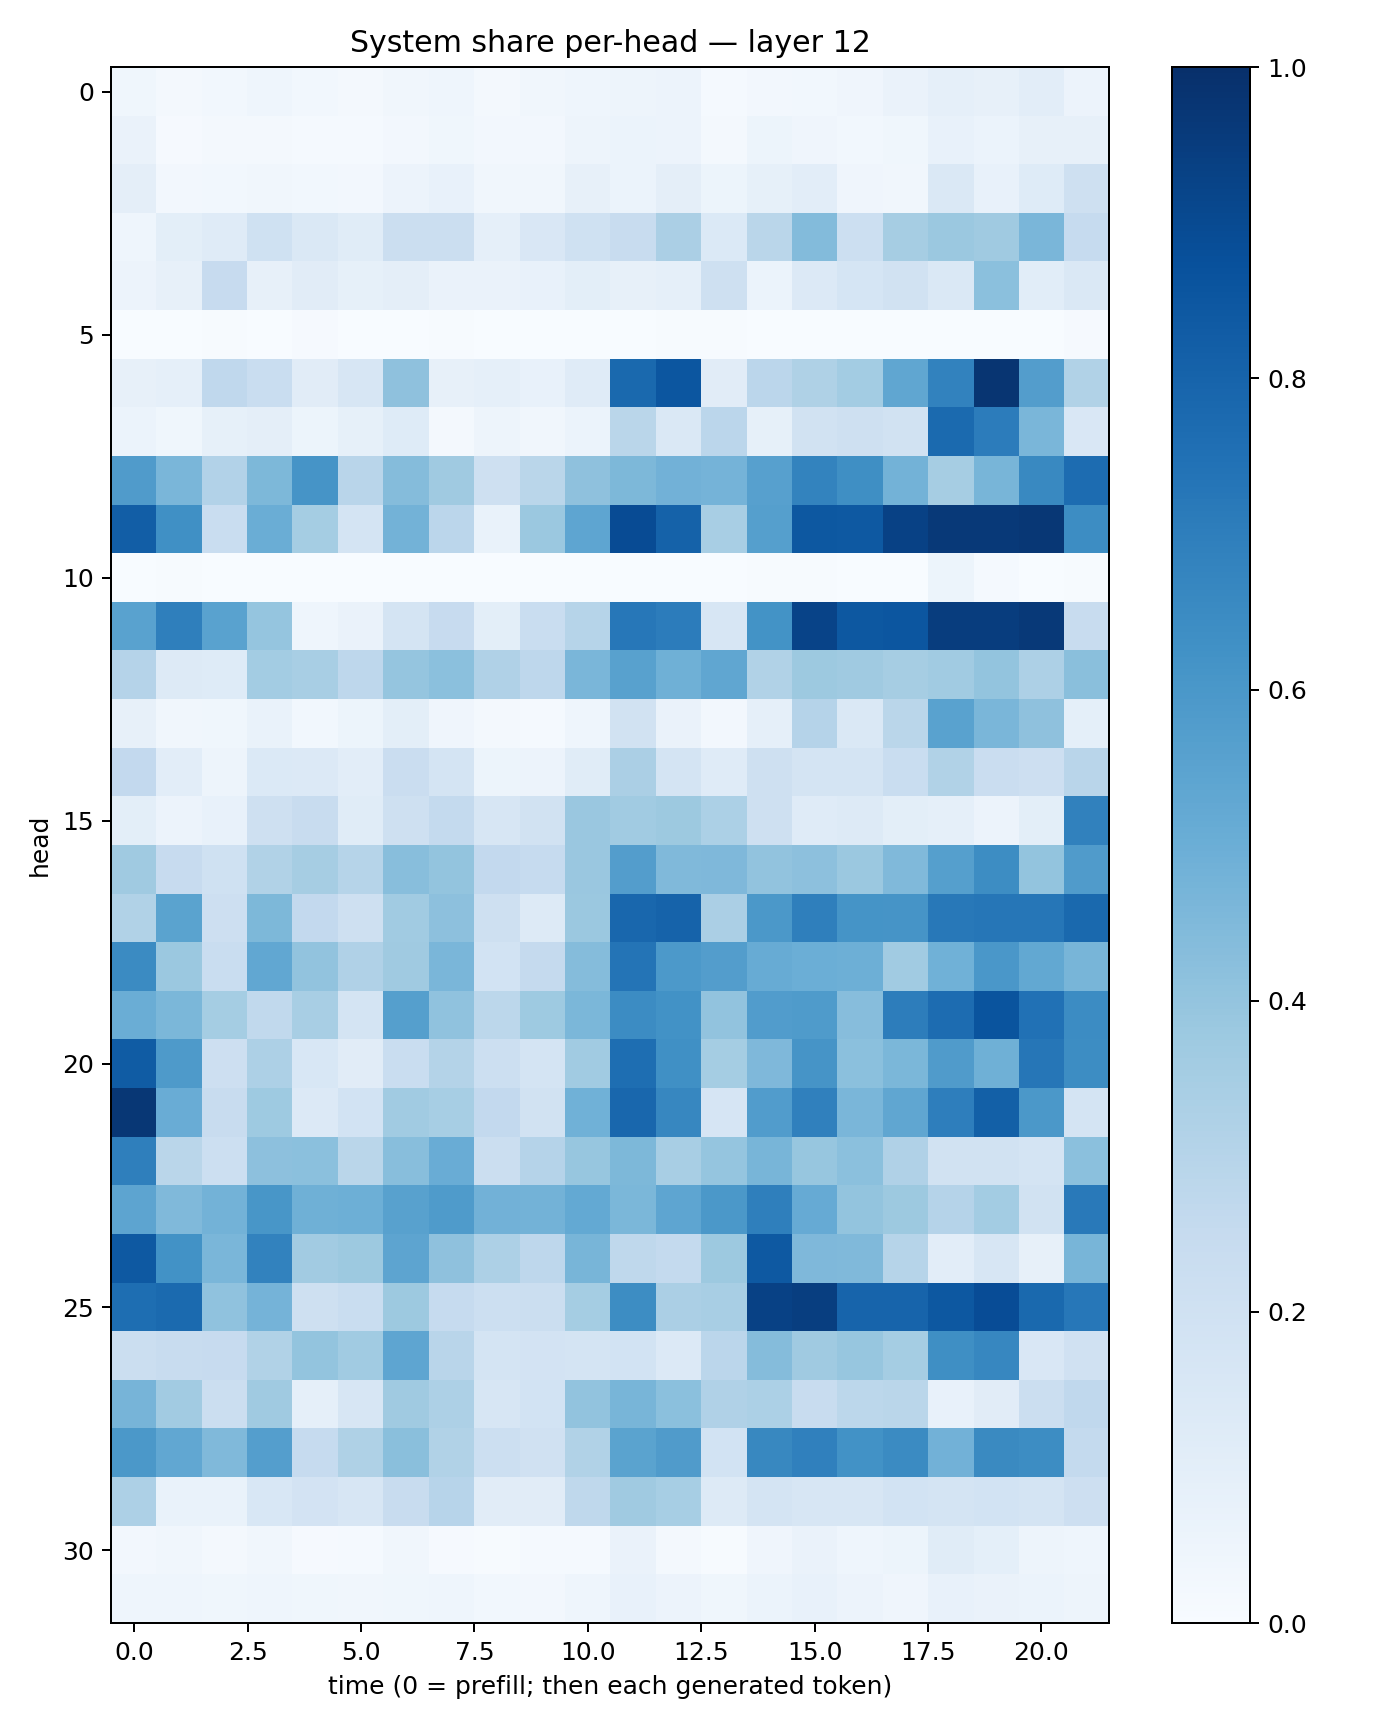

The data file committed next to this chart (first rows):
0.036928512, 0.016243549, 0.028271655, 0.043085635, 0.0288172, 0.01748053, 0.032629546, 0.043215346, 0.019862454, 0.032347463, 0.044688657, 0.047130838, 0.057503458, 0.013000885, 0.023868293, 0.030921262, 0.0409342, 0.0651489, 0.08652075, 0.08186577, 0.10201978, 0.056658603
0.06435, 0.0103, 0.0191, 0.02022, 0.01422, 0.01196, 0.02686, 0.03748, 0.02418, 0.02499, 0.04715, 0.05928, 0.05782, 0.01954, 0.05212, 0.04287, 0.02885, 0.03829, 0.07223, 0.05951, 0.07937, 0.07951
0.09406, 0.0264, 0.02863, 0.03217, 0.02744, 0.0243, 0.05596, 0.07086, 0.03501, 0.03496, 0.07885, 0.06178, 0.09576, 0.0509, 0.08398, 0.102, 0.04256, 0.03417, 0.1417, 0.0763, 0.1242, 0.2039
0.04512, 0.0978, 0.1185, 0.1998, 0.1475, 0.116, 0.2219, 0.2238, 0.08828, 0.1501, 0.2019, 0.2353, 0.3344, 0.1391, 0.2888, 0.4378, 0.2175, 0.3501, 0.3809, 0.3697, 0.4631, 0.248
0.05829, 0.08066, 0.2452, 0.08171, 0.1094, 0.0831, 0.0959, 0.06635, 0.06566, 0.07641, 0.09867, 0.07911, 0.08887, 0.208, 0.0617, 0.136, 0.1695, 0.1893, 0.1442, 0.4199, 0.1082, 0.1477
0.0006556, 0.00213, 0.004501, 0.0009253, 0.01061, 0.002585, 0.000393, 0.004175, 0.0004647, 0.001207, 0.0003444, 0.0006863, 0.007363, 0.005214, 0.003179, 0.001418, 0.0007785, 0.0004324, 0.0002339, 0.0004514, 0.002676, 0.009183
0.07868, 0.08981, 0.2669, 0.2341, 0.1102, 0.1632, 0.4112, 0.07862, 0.0888, 0.07562, 0.1191, 0.7812, 0.855, 0.1108, 0.2836, 0.3212, 0.3575, 0.5351, 0.6818, 0.9791, 0.5712, 0.3141
0.06054, 0.03534, 0.08389, 0.09701, 0.05379, 0.08361, 0.1211, 0.01621, 0.04861, 0.03215, 0.06242, 0.2861, 0.1439, 0.2817, 0.085, 0.1916, 0.2067, 0.1913, 0.7739, 0.7038, 0.4632, 0.1492
0.5788, 0.4641, 0.3101, 0.4553, 0.6116, 0.2914, 0.4351, 0.3677, 0.2108, 0.2875, 0.4126, 0.4535, 0.4831, 0.4764, 0.5612, 0.6792, 0.634, 0.4801, 0.3491, 0.4664, 0.6585, 0.7656
0.8209, 0.6316, 0.2321, 0.5012, 0.3534, 0.1762, 0.477, 0.2813, 0.06808, 0.3802, 0.5379, 0.8934, 0.8078, 0.3431, 0.5642, 0.8476, 0.8401, 0.9326, 0.9635, 0.9614, 0.972, 0.6407
0.002836, 0.004357, 0.001069, 0.001222, 0.0004113, 0.0002192, 0.0004495, 0.0001352, 3.3255288e-05, 0.001173, 0.0002911, 0.000648, 5.571672e-05, 0.0002548, 0.00485, 0.005294, 0.0007558, 0.002434, 0.05257, 0.01251, 0.003423, 0.004786
0.553, 0.6916, 0.5529, 0.3955, 0.04319, 0.06559, 0.1783, 0.2454, 0.09811, 0.2319, 0.2997, 0.7239, 0.7057, 0.1592, 0.6196, 0.9254, 0.8473, 0.8516, 0.9459, 0.9477, 0.9637, 0.2401
0.3012, 0.127, 0.1212, 0.3585, 0.3404, 0.2762, 0.3963, 0.4181, 0.3193, 0.2747, 0.464, 0.5573, 0.492, 0.534, 0.3154, 0.377, 0.3699, 0.3513, 0.3645, 0.4005, 0.3276, 0.4238
0.0787, 0.03509, 0.03798, 0.06735, 0.02799, 0.05272, 0.09788, 0.03962, 0.01891, 0.01423, 0.04334, 0.1939, 0.06639, 0.02605, 0.08778, 0.3008, 0.147, 0.2859, 0.553, 0.4611, 0.4136, 0.09092
0.2594, 0.102, 0.04816, 0.1381, 0.1333, 0.1034, 0.2303, 0.174, 0.05082, 0.05762, 0.1142, 0.3341, 0.1723, 0.1188, 0.2059, 0.173, 0.1754, 0.2324, 0.3134, 0.2287, 0.2124, 0.2927
0.09794, 0.05518, 0.07513, 0.2032, 0.2386, 0.1133, 0.2086, 0.2576, 0.1592, 0.1933, 0.3847, 0.3646, 0.3753, 0.3302, 0.2072, 0.1203, 0.1281, 0.1015, 0.08623, 0.05842, 0.1012, 0.6861
0.3687, 0.2456, 0.2005, 0.3155, 0.3478, 0.2996, 0.4281, 0.399, 0.2617, 0.2485, 0.3838, 0.5724, 0.446, 0.4498, 0.4058, 0.4162, 0.3797, 0.4475, 0.5659, 0.6414, 0.3986, 0.5816
0.3136, 0.5497, 0.2117, 0.4561, 0.2592, 0.2038, 0.3647, 0.4155, 0.2054, 0.1304, 0.3792, 0.7874, 0.8023, 0.3323, 0.597, 0.6918, 0.6161, 0.6099, 0.7203, 0.7299, 0.7271, 0.7781
0.6517, 0.3813, 0.2331, 0.5307, 0.4055, 0.3184, 0.3711, 0.4622, 0.1839, 0.2526, 0.4362, 0.7365, 0.5913, 0.571, 0.5114, 0.4996, 0.4956, 0.3661, 0.4867, 0.5987, 0.5236, 0.4672
0.5012, 0.4577, 0.3532, 0.2624, 0.3418, 0.175, 0.5632, 0.407, 0.28, 0.3726, 0.4592, 0.6478, 0.6246, 0.4059, 0.5746, 0.5848, 0.4326, 0.6999, 0.7661, 0.8596, 0.7486, 0.6464
0.8303, 0.5887, 0.2145, 0.3276, 0.1556, 0.1125, 0.2332, 0.3051, 0.2166, 0.1749, 0.3663, 0.7578, 0.629, 0.3541, 0.4501, 0.613, 0.4187, 0.4601, 0.5815, 0.4913, 0.7272, 0.6423
0.9691, 0.5064, 0.2373, 0.3738, 0.1346, 0.184, 0.3648, 0.3475, 0.2578, 0.1919, 0.4866, 0.788, 0.6656, 0.1657, 0.5758, 0.6896, 0.4638, 0.5318, 0.6965, 0.8149, 0.5956, 0.1793
0.6927, 0.2878, 0.2154, 0.4143, 0.4206, 0.2862, 0.4285, 0.5052, 0.219, 0.3021, 0.3942, 0.4557, 0.3429, 0.3967, 0.467, 0.3913, 0.4203, 0.3197, 0.1923, 0.1905, 0.1757, 0.4185
0.5425, 0.4457, 0.4774, 0.603, 0.4891, 0.4929, 0.5575, 0.5823, 0.4822, 0.4774, 0.5206, 0.4582, 0.5386, 0.5974, 0.6947, 0.5155, 0.3996, 0.3756, 0.3009, 0.3587, 0.1921, 0.7182
0.8427, 0.6222, 0.4623, 0.6802, 0.3594, 0.3753, 0.5415, 0.4123, 0.3259, 0.2742, 0.4667, 0.2712, 0.2557, 0.3759, 0.8411, 0.4498, 0.4454, 0.2977, 0.1054, 0.1595, 0.08191, 0.4684
0.7594, 0.7762, 0.4069, 0.4733, 0.2104, 0.2339, 0.3775, 0.2486, 0.2166, 0.2241, 0.3535, 0.6423, 0.3327, 0.3427, 0.9335, 0.9418, 0.7982, 0.7982, 0.8469, 0.8889, 0.7793, 0.7256
0.2219, 0.2413, 0.2435, 0.3146, 0.4013, 0.3653, 0.5384, 0.2891, 0.1753, 0.1803, 0.1789, 0.1846, 0.1352, 0.2829, 0.4351, 0.371, 0.3923, 0.3518, 0.6338, 0.6656, 0.1522, 0.1958
0.471, 0.3629, 0.226, 0.3685, 0.08791, 0.157, 0.3701, 0.3274, 0.1601, 0.1872, 0.4025, 0.4656, 0.4212, 0.3186, 0.3306, 0.2387, 0.2799, 0.2868, 0.07386, 0.1099, 0.2234, 0.2685
0.5938, 0.5298, 0.4464, 0.5675, 0.2479, 0.3229, 0.4221, 0.3145, 0.2177, 0.199, 0.3158, 0.5502, 0.5789, 0.1845, 0.6604, 0.688, 0.623, 0.652, 0.4806, 0.6555, 0.6411, 0.2575
0.3269, 0.06898, 0.06969, 0.1556, 0.1831, 0.1573, 0.2369, 0.2966, 0.1109, 0.1126, 0.271, 0.3677, 0.3453, 0.126, 0.1743, 0.1602, 0.1632, 0.185, 0.1732, 0.1857, 0.1729, 0.2121
0.02683, 0.03448, 0.02011, 0.03499, 0.00824, 0.01399, 0.03304, 0.00869, 0.006803, 0.01276, 0.01529, 0.0641, 0.01801, 0.0073, 0.03997, 0.06398, 0.04616, 0.05168, 0.1141, 0.09186, 0.05004, 0.04439
0.04556, 0.04483, 0.03563, 0.04542, 0.03537, 0.03394, 0.03889, 0.04667, 0.02757, 0.02683, 0.04398, 0.0762, 0.05678, 0.03896, 0.0586, 0.07735, 0.05812, 0.04001, 0.07541, 0.06308, 0.05918, 0.04973
